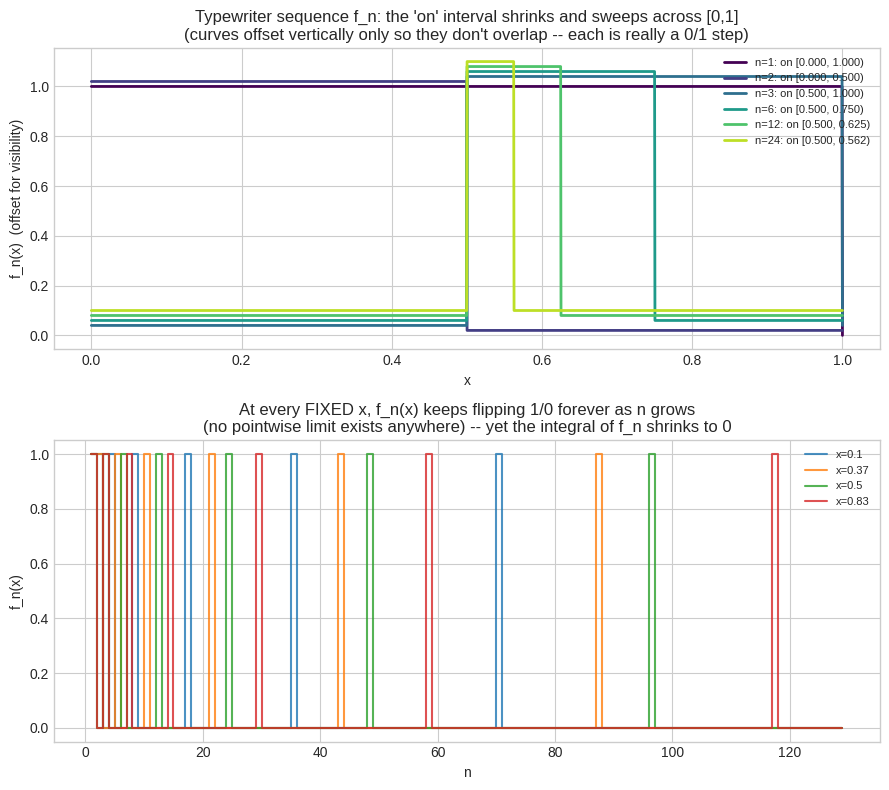

Here is the Python script that generated this plot:
# Setup
import numpy as np
import matplotlib.pyplot as plt
%matplotlib inline
plt.style.use('seaborn-v0_8-whitegrid')

# The "typewriter sequence": f_n = indicator of an interval of width 1/2^k that sweeps left to
# right across [0,1] as n increases, restarting narrower each time k increments (n = 2^k + j).
# This is a standard example separating "convergence in integral" from "convergence at a point."
def typewriter_interval(n):
    k = int(np.floor(np.log2(n)))
    j = n - 2 ** k
    lo, hi = j / 2 ** k, (j + 1) / 2 ** k
    return lo, hi

def typewriter_fn(n, x):
    lo, hi = typewriter_interval(n)
    return np.where((x >= lo) & (x < hi), 1.0, 0.0)

x_grid = np.linspace(0, 1, 2000)
fig, axes = plt.subplots(2, 1, figsize=(9, 8))

# Top: overlay f_n for several n -- the "on" interval visibly shrinks and sweeps
ns_to_plot = [1, 2, 3, 6, 12, 24]
colors = plt.cm.viridis(np.linspace(0, 0.9, len(ns_to_plot)))
for n, color in zip(ns_to_plot, colors):
    lo, hi = typewriter_interval(n)
    axes[0].plot(x_grid, typewriter_fn(n, x_grid) + 0.02 * ns_to_plot.index(n), color=color, lw=2,
                 label=f"n={n}: on [{lo:.3f}, {hi:.3f})")
axes[0].set_title("Typewriter sequence f_n: the 'on' interval shrinks and sweeps across [0,1]\n"
                   "(curves offset vertically only so they don't overlap -- each is really a 0/1 step)")
axes[0].set_xlabel("x"); axes[0].set_ylabel("f_n(x)  (offset for visibility)")
axes[0].legend(fontsize=8, loc="upper right")

# Bottom: fix a handful of x values and watch f_n(x) as n grows -- it NEVER settles at any x,
# even though the interval width (and hence the L^1 norm / integral of f_n) shrinks to 0
fixed_xs = [0.1, 0.37, 0.5, 0.83]
n_range = np.arange(1, 130)
for x0 in fixed_xs:
    values = [typewriter_fn(n, np.array([x0]))[0] for n in n_range]
    axes[1].step(n_range, values, where="post", alpha=0.8, label=f"x={x0}")
axes[1].set_title("At every FIXED x, f_n(x) keeps flipping 1/0 forever as n grows\n"
                   "(no pointwise limit exists anywhere) -- yet the integral of f_n shrinks to 0")
axes[1].set_xlabel("n"); axes[1].set_ylabel("f_n(x)")
axes[1].legend(fontsize=8, loc="upper right")
plt.tight_layout()
plt.show()

integrals = [(hi - lo) for hi, lo in (typewriter_interval(n)[::-1] for n in [1, 4, 16, 64, 256, 1024])]
print("Integral (= interval width) of f_n at n = 1, 4, 16, 64, 256, 1024:")
print("  ", [round(w, 6) for w in integrals])
print("-> shrinks to 0: f_n -> 0 in L^1 (and 'in probability'/'in measure').")
print("But no x in [0,1] has f_n(x) -> 0 or -> anything else: every x is re-hit by infinitely")
print("many n's forever, confirmed for the 4 fixed x's above never settling over 129 steps.")

import itertools
from scipy import integrate

# --- A finite sigma-algebra built from scratch: the sigma-algebra GENERATED by a partition of
# Omega is exactly the set of all unions of partition blocks. This is the simplest possible
# concrete example of the closure rules in the Theory section, small enough to check by hand. ---
def generate_sigma_algebra_from_partition(omega, partition):
    blocks = [frozenset(b) for b in partition]
    algebra = set()
    for r in range(len(blocks) + 1):
        for combo in itertools.combinations(blocks, r):
            u = frozenset().union(*combo) if combo else frozenset()
            algebra.add(u)
    return algebra

omega = frozenset(range(4))
partition = [{0, 1}, {2}, {3}]          # 3 blocks -> a sigma-algebra of 2^3 = 8 sets
F = generate_sigma_algebra_from_partition(omega, partition)
print(f"Sigma-algebra generated by partition {partition}: {len(F)} sets (expect 2^3=8)")

# Verify the three defining closure properties directly, not just count the sets
has_omega = omega in F
has_empty = frozenset() in F
closed_complement = all(frozenset(omega - s) in F for s in F)
closed_union = all(frozenset(s1 | s2) in F for s1 in F for s2 in F)
print(f"Omega in F: {has_omega}   empty set in F: {has_empty}")
print(f"closed under complement: {closed_complement}   closed under union: {closed_union}")

# {0,2} SPLITS the block {0,1} -- it is NOT a union of whole blocks, so it is genuinely
# non-measurable with respect to THIS sigma-algebra (a finite, elementary echo of the Vitali
# set argument: some sets simply aren't assigned membership by a given F).
test_set = frozenset({0, 2})
print(f"Is {{0,2}} measurable (i.e. in F)? {test_set in F}  <- cuts across block {{0,1}}, so no")

# --- The Lebesgue integral via layer-cake / horizontal slicing: integral of f>=0 over [a,b] is
# integral over t of measure({x : f(x) > t}) dt -- literally the Theory section's formula,
# implemented directly rather than via the familiar vertical Riemann strips. ---
def trapz(y, x):
    # hand-rolled trapezoidal rule, avoiding numpy-version-dependent trapz/trapezoid naming
    dx = np.diff(x)
    return np.sum(dx * (y[:-1] + y[1:]) / 2)

def lebesgue_layer_cake(f, a, b, n_domain=100_000, n_levels=3000):
    xs = np.linspace(a, b, n_domain)
    fx = f(xs)
    ts = np.linspace(0, fx.max(), n_levels)
    domain_len = b - a
    # measure({x : f(x) > t}), estimated as (fraction of grid points above t) * domain length
    measures = np.array([np.mean(fx > t) for t in ts]) * domain_len
    return trapz(measures, ts)

print("\n--- Layer-cake Lebesgue integral vs. scipy.integrate.quad (independent ground truth) ---")
for name, f, a, b in [("x^2", lambda x: x ** 2, 0, 1),
                       ("sin(x)+1", lambda x: np.sin(x) + 1, 0, np.pi),
                       ("exp(-x^2)", lambda x: np.exp(-x ** 2), -2, 2)]:
    lc_value = lebesgue_layer_cake(f, a, b)
    quad_value, _ = integrate.quad(f, a, b)
    rel_err = abs(lc_value - quad_value) / abs(quad_value)
    print(f"  {name:10s} on [{a:.2f},{b:.2f}]: layer-cake={lc_value:.6f}  quad={quad_value:.6f}  "
          f"relative error={rel_err:.2e}")

# --- Genuinely a.e.- (but not everywhere-) convergent example, contrasted with the typewriter
# sequence's total failure above. g_n(x) = 1 on [0, 1/n], else 0: converges to 0 at EVERY x>0
# (a set of full measure), but g_n(0)=1 forever -- a single measure-zero exception. ---
def g_n(n, x):
    return np.where(x <= 1.0 / n, 1.0, 0.0)

print("\n--- g_n(x) = 1_[0, 1/n](x): converges a.e. (fails only at the single point x=0) ---")
rng = np.random.default_rng(0)
random_positive_xs = rng.uniform(1e-6, 1, size=8)   # random x, all strictly > 0 (measure-1 set)
for n in [1, 10, 100, 10_000]:
    at_zero = g_n(n, np.array([0.0]))[0]
    at_random = g_n(n, random_positive_xs).max()   # worst case among the sampled x>0
    print(f"  n={n:6d}: g_n(0)={at_zero}   max g_n(x) over 8 random x>0 = {at_random}")
print("g_n(0) never changes from 1 (the single measure-zero exception); every x>0 sampled has")
print("already reached its final value 0 by n=10_000 -- this is what 'a.e.' formally excludes:")
print("exactly the single bad point {0}, which has Lebesgue measure zero.")

# "SGD converges almost surely" made checkable. The classical Robbins-Monro conditions on a
# step-size schedule a_n are sum(a_n) = infinity (steps don't shrink so fast progress halts) AND
# sum(a_n^2) < infinity (steps shrink fast enough to average out gradient noise). a_n = 1/n
# satisfies both (harmonic series diverges, sum 1/n^2 converges); a constant a_n = c does not
# (sum c^2 = infinity), so theory predicts only the decaying schedule gives a.s. convergence.
def run_sgd_many_seeds(step_fn, n_steps, noise_std, n_seeds, base_seed):
    # Minimize f(x) = 0.5*(x-3)^2 with a NOISY gradient (x-3+noise) -- a stand-in for a
    # mini-batch gradient whose noise never fully vanishes at any finite batch size. Vectorized
    # across n_seeds independent runs at once (looping n_steps times in Python, not n_seeds times).
    rng = np.random.default_rng(base_seed)
    x = np.zeros(n_seeds)
    for n in range(1, n_steps + 1):
        noisy_grad = (x - 3.0) + rng.normal(scale=noise_std, size=n_seeds)
        x = x - step_fn(n) * noisy_grad
    return x

decaying_step = lambda n: 1.0 / n     # satisfies BOTH Robbins-Monro conditions
constant_step = lambda n: 0.05         # fails the needed condition for a.s. convergence

print("Final-iterate spread (std across 150 independent seeds) as training runs LONGER:")
print(f"{'n_steps':>8} | {'decaying step 1/n: std':>24} | {'constant step 0.05: std':>24}")
for n_steps in [1000, 5000, 20_000, 80_000]:
    finals_decay = run_sgd_many_seeds(decaying_step, n_steps, 1.0, 150, base_seed=1)
    finals_const = run_sgd_many_seeds(constant_step, n_steps, 1.0, 150, base_seed=2)
    print(f"{n_steps:8d} | {finals_decay.std():24.5f} | {finals_const.std():24.5f}")

print("\nDecaying step size: spread across seeds keeps SHRINKING as n_steps grows -- consistent")
print("with almost-sure convergence to the true minimizer x*=3 (every run eventually lands there,")
print("with 'eventually' varying by seed, but the SET of seeds that fail has probability 0).")
print("Constant step size: spread PLATEAUS instead, no matter how long you train -- the iterate")
print("keeps fluctuating near x*=3 forever, never actually converging pointwise for any fixed")
print("run. This is exactly the distinction the Theory section's a.e./a.s. definition captures:")
print("'almost sure convergence' is a claim about a set of sample paths with probability exactly")
print("1, and it provably requires a shrinking step size here.")
